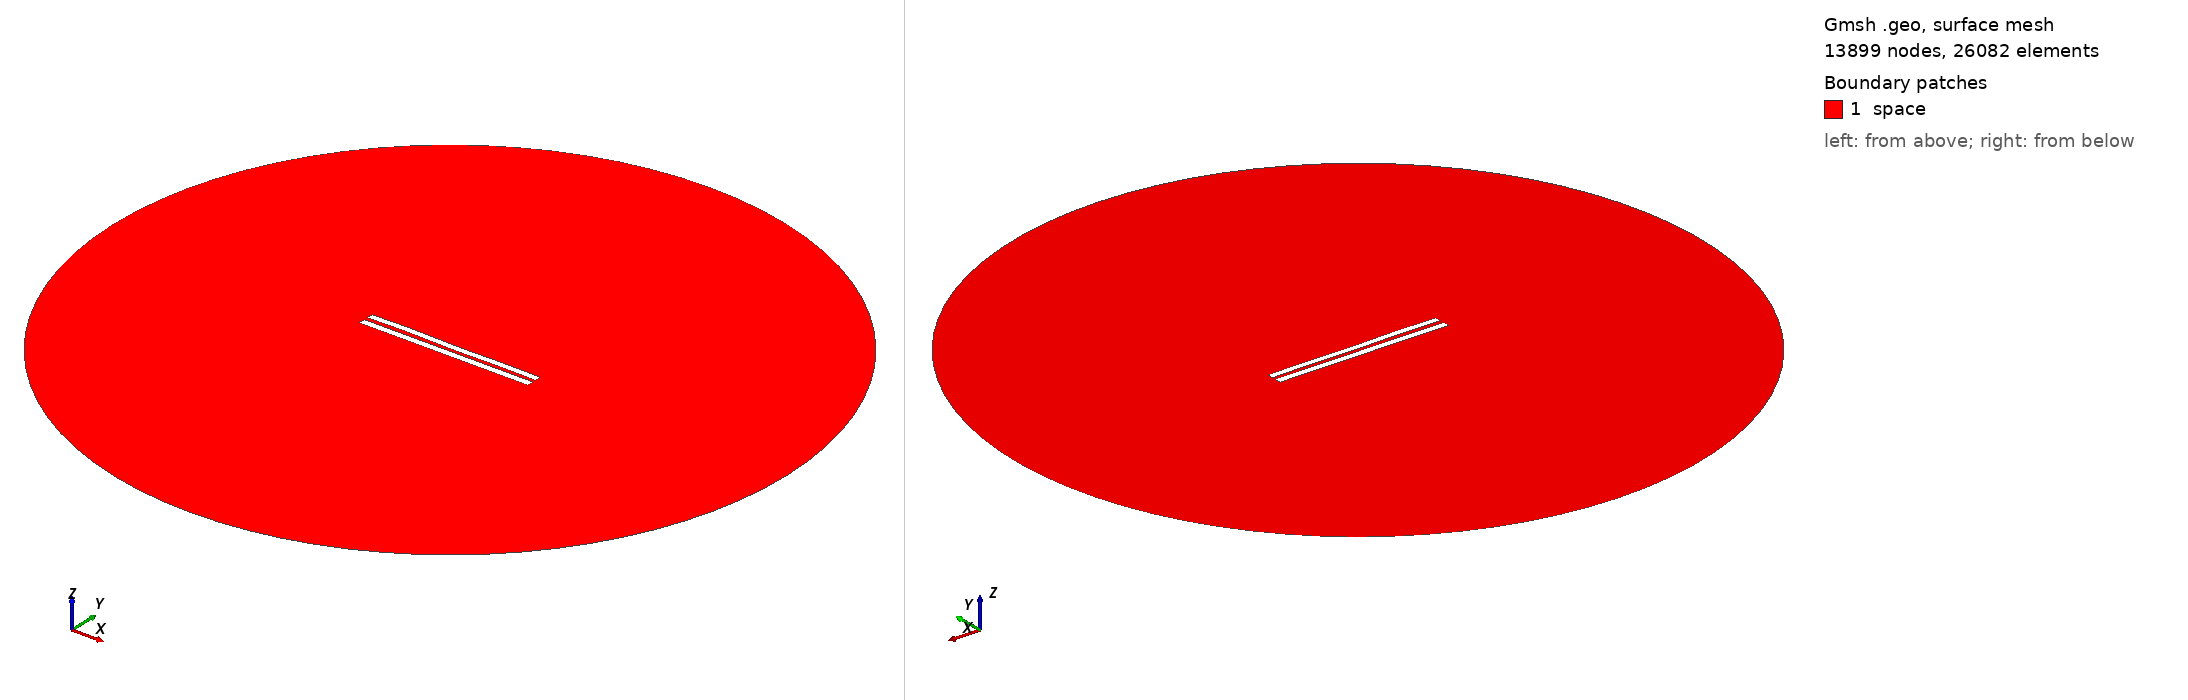

Gmsh geometry script, surface-meshed: 13899 nodes, 26082 surface elements. Boundary patches (legend numbers): 1 space. Left view from above one corner, right view from below the opposite corner. Legend entries are the model's physical surfaces. The drawing asked Gmsh for element sizes between 1% and 20% of the model's largest extent; the script's own settings can give other sizes.

=== 5695.geo (drawn) ===
//---------------------------------------
// Geometry kernel
//---------------------------------------

SetFactory("OpenCASCADE");



//---------------------------------------
// Parameters of the geometry
//---------------------------------------

// Overetch of the upper plate
overetch = 0.125;

// Distance between the plates
distance = 2.5;

// Discretization over the x axis (for the deformation)
nx = 50; 

// Length of the plate
L = 100 - overetch; 

// Number of modes
n = 4; 

// 1st mode coefficient
coeff(1) = -0.15;
beta(1) = 0.596864 * 3.1415926535 / L;

// 2nd mode coefficient
coeff(2) = 0.0;
beta(2) = 1.49418 * 3.1415926535 / L;

// 3rd mode coefficient
coeff(3) = 0.07499999999999998;
beta(3) = 2.50025 * 3.1415926535 / L;

// 4th mode coefficient
coeff(4) = 0.15;
beta(4) = 3.49999 * 3.1415926535 / L;



//---------------------------------------
// Upper plate (deformed rectangle)
//---------------------------------------

// Coordiantes of the upper plate
xmin = -50;
xmax = 50 - overetch;

// Height of the upper plate
yheight = 4 - 2 * overetch;

// Indexes of the points
UpperID[] = {};
LowerID[] = {};
LeftID[] = {};
RightID[] = {};

// Point index
p = 1;

// Horizontal edges
For i In {1:nx}
    x = xmin + (i-1)*(xmax - xmin)/(nx-1);

    y_bottom = distance / 2 + overetch;
    For j In {1:n}
        C = (Cosh(beta(j)*L) + Cos(beta(j)*L)) / (Sinh(beta(j)*L) + Sin(beta(j)*L));
        y_bottom  = y_bottom + coeff(j) * (Cosh(beta(j)*(x+50)) - Cos(beta(j)*(x+50)) - C * (Sinh(beta(j)*(x+50)) - Sin(beta(j)*(x+50))));
    EndFor

    y_top = y_bottom + yheight;

    Point(p) = {x, y_top, 0, 1.0};
    UpperID[i] = p;
    p = p + 1;

    Point(p) = {x, y_bottom, 0, 1.0};
    LowerID[i] = p;
    p = p + 1;
EndFor

// Create point lists
UpperPts[] = {}; LowerPts[] = {};
For i In {1:nx}
  UpperPts[] += {UpperID[i]};
  LowerPts[] += {LowerID[i]};
EndFor

// Build splines
Spline(1) = {UpperPts[]};
Spline(2) = {LowerPts[]};
Line(3) = {LowerPts[nx-1], UpperPts[nx-1]};
Line(4) = {LowerPts[0], UpperPts[0]};

// Build the plane surface
Curve Loop(1) = {2, 3, -1, -4};
Plane Surface(1) = {1};



//---------------------------------------
// Lower plate (rectangle)
//---------------------------------------

// Vertices
Point(1001) = {-50, -1, 0, 1.0};
Point(1002) = { 50, -1, 0, 1.0};
Point(1003) = { 50,  -5, 0, 1.0};
Point(1004) = {-50,  -5, 0, 1.0};

// Edges
Line(5) = {1001, 1002};
Line(6) = {1002, 1003};
Line(7) = {1003, 1004};
Line(8) = {1004, 1001};

// Plane surface
Line Loop(2) = {5, 6, 7, 8};
Plane Surface(2) = {2}; 



//---------------------------------------
// Outer (fictious) boundary
//---------------------------------------

// Points
Point(1005) = {0, 0, 0};       // Center
Point(1006) = {200, 0, 0};     // Start point
Point(1007) = {0, 200, 0};     // 90 degrees
Point(1008) = {-200, 0, 0};    // 180 degrees
Point(1009) = {0, -200, 0};    // 270 degrees

// Circle arcs (each needs start, center, end)
Circle(9) = {1006, 1005, 1007};
Circle(10) = {1007, 1005, 1008};
Circle(11) = {1008, 1005, 1009};
Circle(12) = {1009, 1005, 1006};

// Plane surface for the entire domain
Curve Loop(3) = {9, 10, 11, 12};
Surface(3) = {3};

// Subtract the plates from the whole domain to obtain the actual domain where we want to solve the equations
BooleanDifference{ Surface{3}; Delete; }{ Surface{1}; Surface{2}; Delete; }




//---------------------------------------
// Transfinite Lines/Curves
//---------------------------------------

// Set the number of points on the boundaries
r = 7;

// Plates
Transfinite Curve {1, 2} = 50*r Using Progression 1;
Transfinite Curve {3, 4} = 2*r Using Progression 1;
Transfinite Line {5, 7} = 50*r Using Progression 1;
Transfinite Line {6, 8} = 2*r Using Progression 1;

// Outer boundary
Transfinite Line {9, 10, 11, 12} = 20 Using Progression 1;



//---------------------------------------
// Physical groups
//---------------------------------------                

// Physical curves (boundaries)
Physical Line("force_segment", 10) = {2};
Physical Line("upper_plate", 11) = {1, 3, 4};
Physical Line("lower_plate", 12) = {5, 6, 7, 8};
Physical Line("boundary", 20) = {9, 10, 11, 12};

// Physical Surfaces
Physical Surface("space", 30) = {3};



//---------------------------------------
// 6. Generate the Mesh
//---------------------------------------

// 2D mesh generation
Mesh 2;
